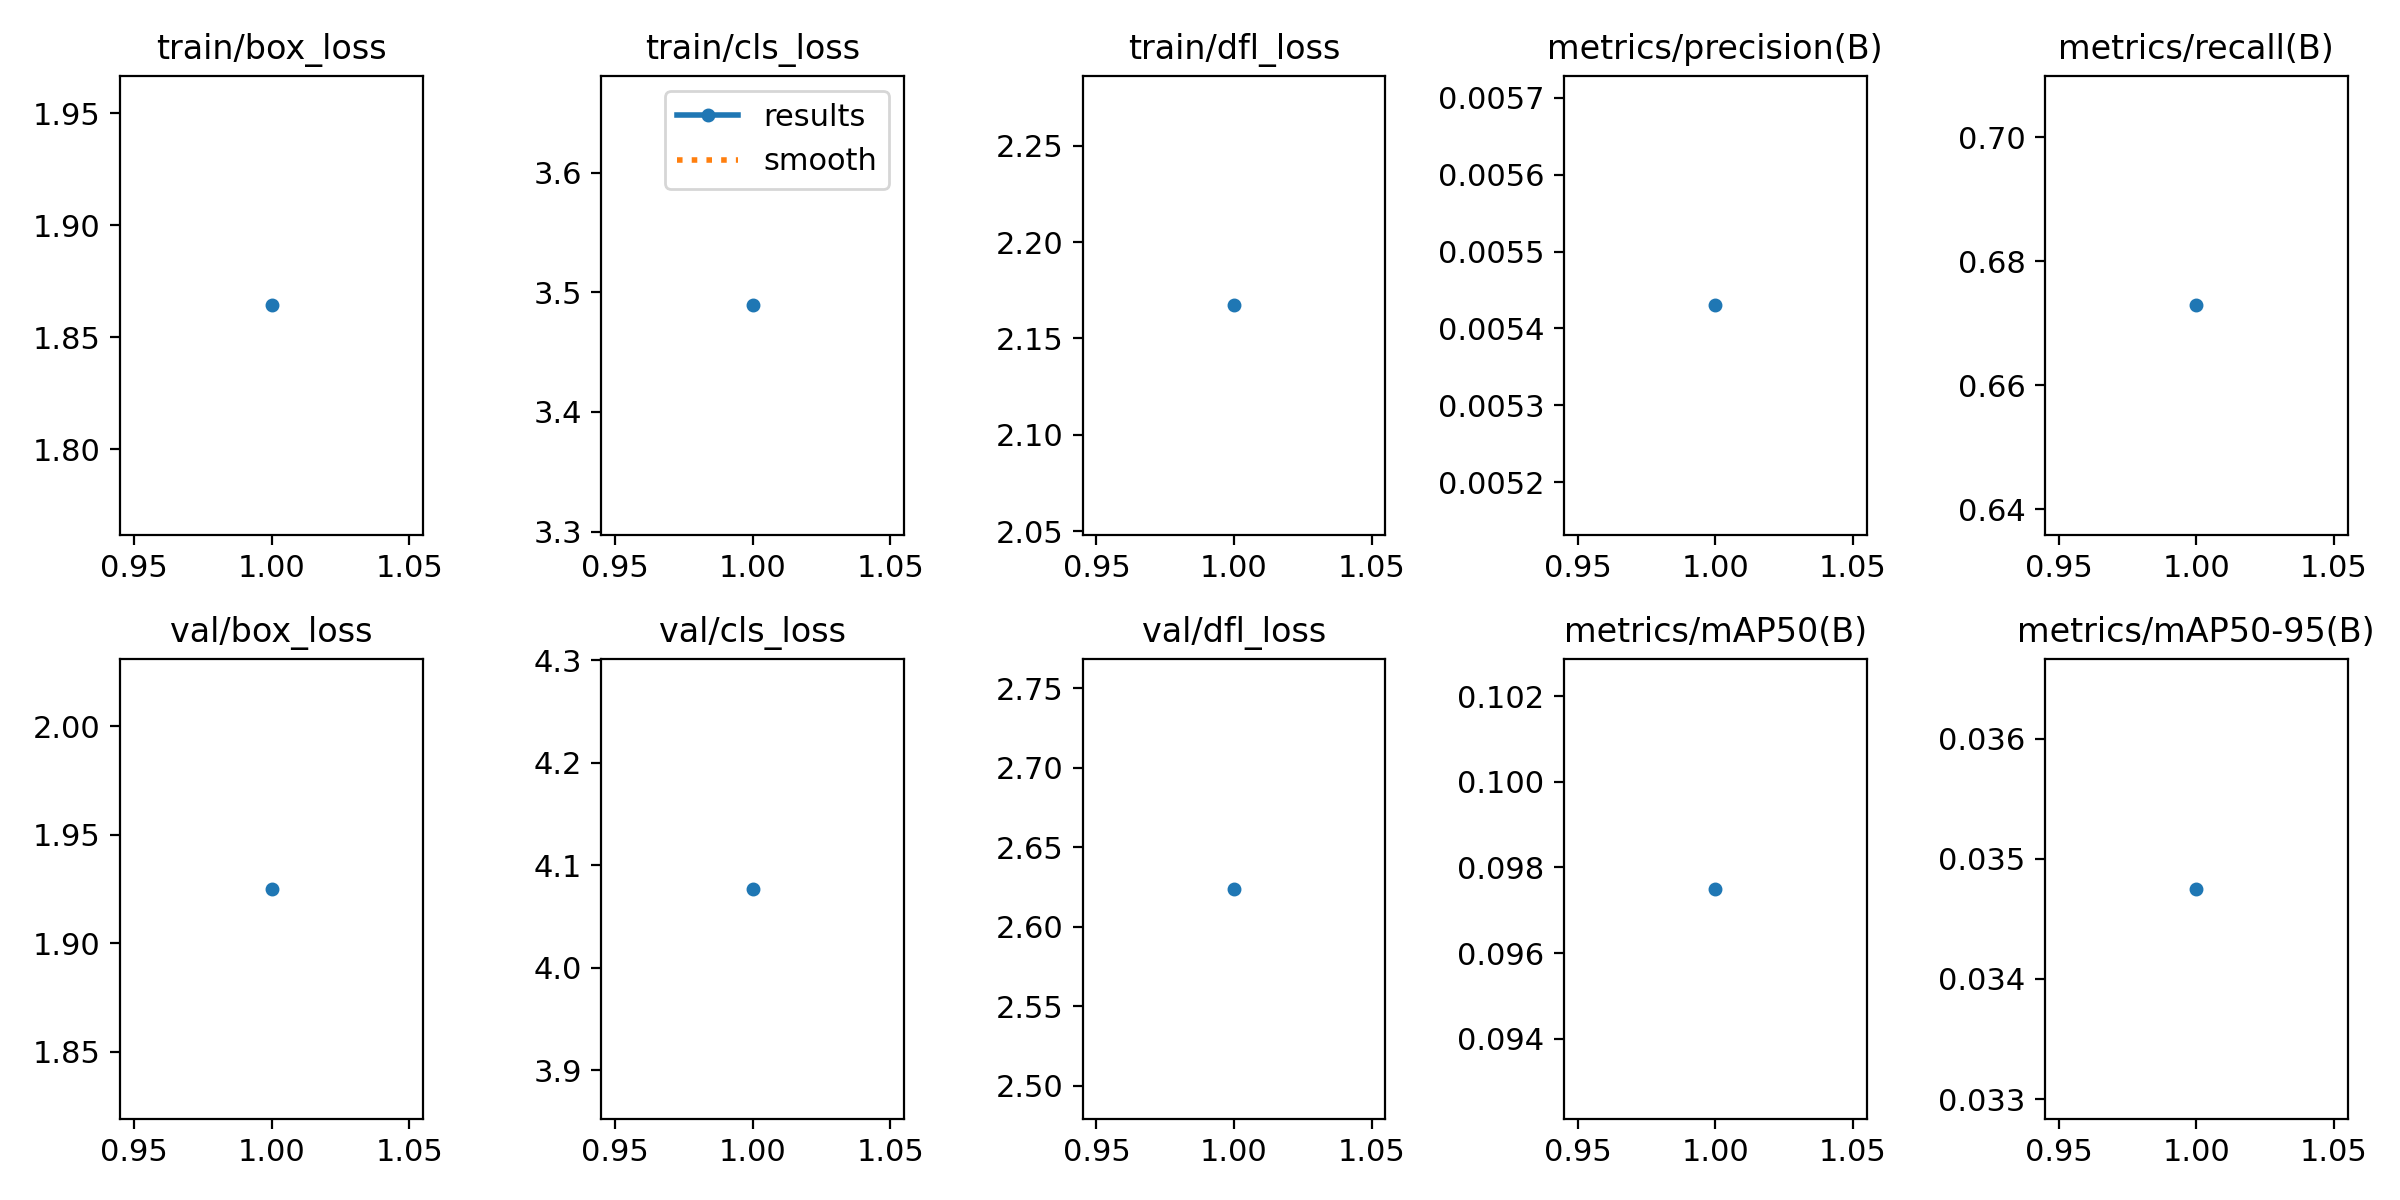

Data behind this chart, as committed beside it:
epoch, time, train/box_loss, train/cls_loss, train/dfl_loss, metrics/precision(B), metrics/recall(B), metrics/mAP50(B), metrics/mAP50-95(B), val/box_loss, val/cls_loss, val/dfl_loss, lr/pg0, lr/pg1, lr/pg2
1, 111.6, 1.864, 3.489, 2.167, 0.00543, 0.6729, 0.0975, 0.03475, 1.925, 4.077, 2.624, 0.000225, 0.000225, 0.000225
